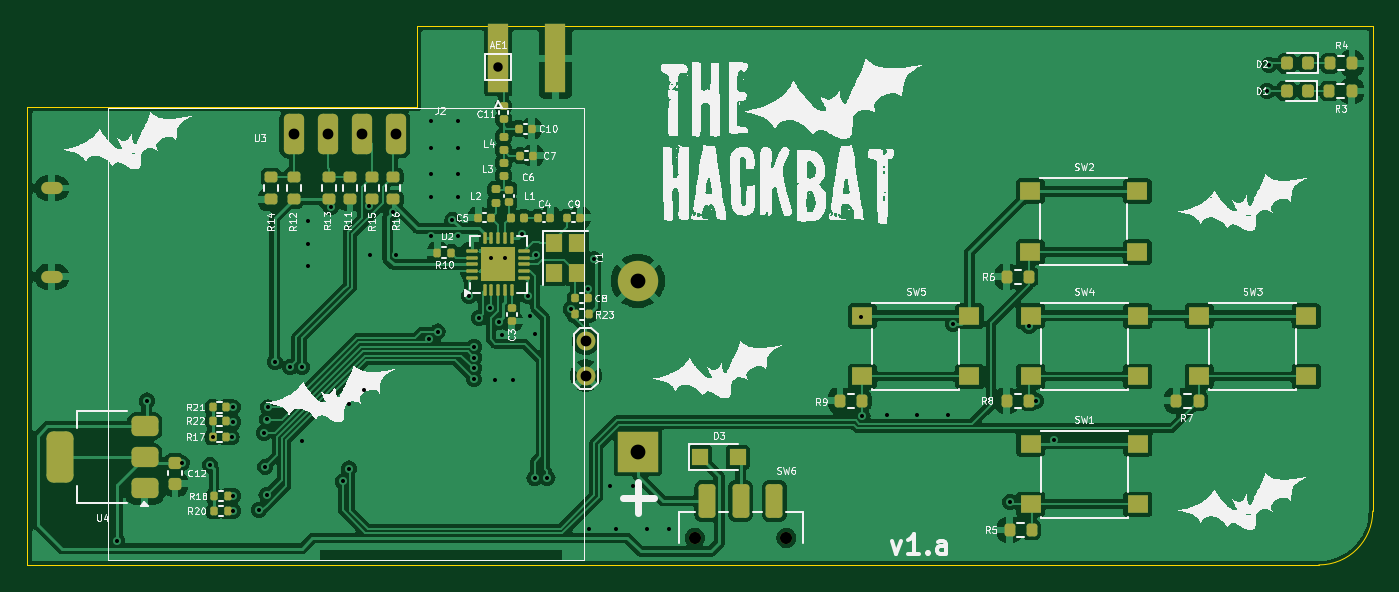
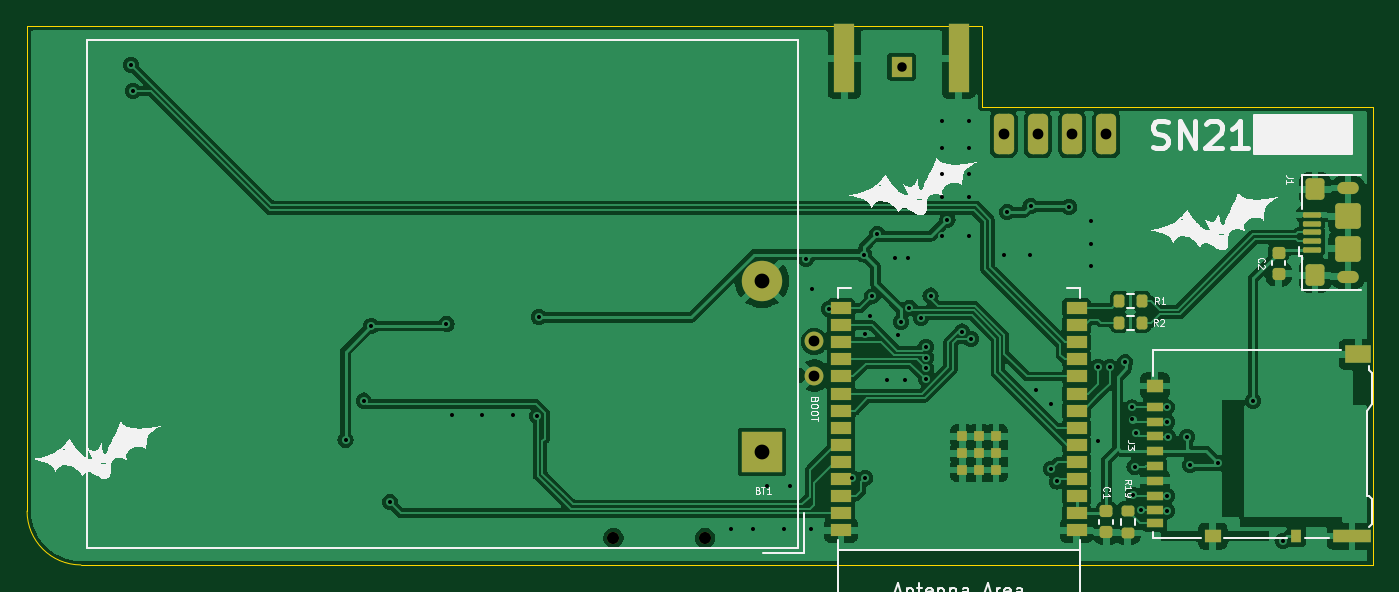
Circuit board: 11 layer files. Board 99.9 x 40.0 mm.
- bottom_copper: hackbat-B_Cu.gbr (130682 bytes)
- bottom_mask: hackbat-B_Mask.gbr (4674 bytes)
- paste: hackbat-B_Paste.gbr (4053 bytes)
- bottom_silk: hackbat-B_Silkscreen.gbr (70575 bytes)
- outline: hackbat-Edge_Cuts.gbr (906 bytes)
- top_copper: hackbat-F_Cu.gbr (168784 bytes)
- top_mask: hackbat-F_Mask.gbr (8066 bytes)
- paste: hackbat-F_Paste.gbr (7515 bytes)
- top_silk: hackbat-F_Silkscreen.gbr (196600 bytes)
- drill: hackbat-NPTH.drl (406 bytes)
- drill: hackbat-PTH.drl (2262 bytes)

=== bottom_copper: hackbat-B_Cu.gbr (130682 bytes, source omitted) ===
=== bottom_mask: hackbat-B_Mask.gbr ===
%TF.GenerationSoftware,KiCad,Pcbnew,8.0.6-8.0.6-0~ubuntu22.04.1*%
%TF.CreationDate,2024-10-27T10:41:46+01:00*%
%TF.ProjectId,hackbat,6861636b-6261-4742-9e6b-696361645f70,rev?*%
%TF.SameCoordinates,Original*%
%TF.FileFunction,Soldermask,Bot*%
%TF.FilePolarity,Negative*%
%FSLAX46Y46*%
G04 Gerber Fmt 4.6, Leading zero omitted, Abs format (unit mm)*
G04 Created by KiCad (PCBNEW 8.0.6-8.0.6-0~ubuntu22.04.1) date 2024-10-27 10:41:46*
%MOMM*%
%LPD*%
G01*
G04 APERTURE LIST*
G04 Aperture macros list*
%AMRoundRect*
0 Rectangle with rounded corners*
0 $1 Rounding radius*
0 $2 $3 $4 $5 $6 $7 $8 $9 X,Y pos of 4 corners*
0 Add a 4 corners polygon primitive as box body*
4,1,4,$2,$3,$4,$5,$6,$7,$8,$9,$2,$3,0*
0 Add four circle primitives for the rounded corners*
1,1,$1+$1,$2,$3*
1,1,$1+$1,$4,$5*
1,1,$1+$1,$6,$7*
1,1,$1+$1,$8,$9*
0 Add four rect primitives between the rounded corners*
20,1,$1+$1,$2,$3,$4,$5,0*
20,1,$1+$1,$4,$5,$6,$7,0*
20,1,$1+$1,$6,$7,$8,$9,0*
20,1,$1+$1,$8,$9,$2,$3,0*%
G04 Aperture macros list end*
%ADD10C,1.400000*%
%ADD11RoundRect,0.375000X0.375000X-1.125000X0.375000X1.125000X-0.375000X1.125000X-0.375000X-1.125000X0*%
%ADD12R,1.500000X5.080000*%
%ADD13R,1.500000X1.500000*%
%ADD14C,0.900000*%
%ADD15RoundRect,0.200000X-0.200000X-0.275000X0.200000X-0.275000X0.200000X0.275000X-0.200000X0.275000X0*%
%ADD16RoundRect,0.100000X0.575000X-0.100000X0.575000X0.100000X-0.575000X0.100000X-0.575000X-0.100000X0*%
%ADD17O,1.600000X0.900000*%
%ADD18RoundRect,0.250000X0.450000X-0.550000X0.450000X0.550000X-0.450000X0.550000X-0.450000X-0.550000X0*%
%ADD19RoundRect,0.250000X0.700000X-0.700000X0.700000X0.700000X-0.700000X0.700000X-0.700000X-0.700000X0*%
%ADD20R,3.000000X3.000000*%
%ADD21C,3.000000*%
%ADD22R,1.500000X0.900000*%
%ADD23R,0.800000X0.800000*%
%ADD24RoundRect,0.200000X0.275000X-0.200000X0.275000X0.200000X-0.275000X0.200000X-0.275000X-0.200000X0*%
%ADD25R,1.900000X1.300000*%
%ADD26R,1.200000X1.000000*%
%ADD27R,2.800000X1.000000*%
%ADD28R,0.800000X1.000000*%
%ADD29R,1.200000X0.700000*%
%ADD30RoundRect,0.225000X0.250000X-0.225000X0.250000X0.225000X-0.250000X0.225000X-0.250000X-0.225000X0*%
G04 APERTURE END LIST*
D10*
%TO.C,BOOT*%
X181500000Y-98940000D03*
X181500000Y-96400000D03*
%TD*%
D11*
%TO.C,U3*%
X159800000Y-81000000D03*
X162340000Y-81000000D03*
X164880000Y-81000000D03*
X167420000Y-81000000D03*
%TD*%
D12*
%TO.C,J2*%
X170750000Y-75362500D03*
X179250000Y-75362500D03*
%TD*%
D13*
%TO.C,AE1*%
X175000000Y-76000000D03*
%TD*%
D14*
%TO.C,SW6*%
X189600000Y-111000000D03*
X196400000Y-111000000D03*
%TD*%
D15*
%TO.C,R1*%
X157175000Y-93400000D03*
X158825000Y-93400000D03*
%TD*%
%TO.C,R2*%
X157175000Y-95000000D03*
X158825000Y-95000000D03*
%TD*%
D16*
%TO.C,J1*%
X144525000Y-89600000D03*
X144525000Y-88950000D03*
X144525000Y-88300000D03*
X144525000Y-87650000D03*
X144525000Y-87000000D03*
D17*
X141850000Y-91600000D03*
D18*
X144300000Y-91500000D03*
D19*
X141850000Y-89500000D03*
X141850000Y-87100000D03*
D18*
X144300000Y-85100000D03*
D17*
X141850000Y-85000000D03*
%TD*%
D20*
%TO.C,BT1*%
X185367500Y-104607500D03*
D21*
X185367500Y-91907500D03*
%TD*%
D22*
%TO.C,U5*%
X162000000Y-110430000D03*
X162000000Y-109160000D03*
X162000000Y-107890000D03*
X162000000Y-106620000D03*
X162000000Y-105350000D03*
X162000000Y-104080000D03*
X162000000Y-102810000D03*
X162000000Y-101540000D03*
X162000000Y-100270000D03*
X162000000Y-99000000D03*
X162000000Y-97730000D03*
X162000000Y-96460000D03*
X162000000Y-95190000D03*
X162000000Y-93920000D03*
X179500000Y-93920000D03*
X179500000Y-95190000D03*
X179500000Y-96460000D03*
X179500000Y-97730000D03*
X179500000Y-99000000D03*
X179500000Y-100270000D03*
X179500000Y-101540000D03*
X179500000Y-102810000D03*
X179500000Y-104080000D03*
X179500000Y-105350000D03*
X179500000Y-106620000D03*
X179500000Y-107890000D03*
X179500000Y-109160000D03*
X179500000Y-110430000D03*
D23*
X167995000Y-103460000D03*
X167995000Y-104710000D03*
X167995000Y-105960000D03*
X169245000Y-103460000D03*
X169245000Y-104710000D03*
X169245000Y-105960000D03*
X170495000Y-103460000D03*
X170495000Y-104710000D03*
X170495000Y-105960000D03*
%TD*%
D24*
%TO.C,R19*%
X158200000Y-110625000D03*
X158200000Y-108975000D03*
%TD*%
D25*
%TO.C,J3*%
X141090000Y-97355000D03*
D26*
X156190000Y-99705000D03*
X151890000Y-110855000D03*
D27*
X141540000Y-110855000D03*
D28*
X145690000Y-110855000D03*
D29*
X156190000Y-109905000D03*
X156190000Y-108955000D03*
X156190000Y-107855000D03*
X156190000Y-106755000D03*
X156190000Y-105655000D03*
X156190000Y-104555000D03*
X156190000Y-103455000D03*
X156190000Y-102355000D03*
X156190000Y-101255000D03*
%TD*%
D30*
%TO.C,C1*%
X159800000Y-110575000D03*
X159800000Y-109025000D03*
%TD*%
%TO.C,C2*%
X147000000Y-91375000D03*
X147000000Y-89825000D03*
%TD*%
M02*

=== paste: hackbat-B_Paste.gbr ===
%TF.GenerationSoftware,KiCad,Pcbnew,8.0.6-8.0.6-0~ubuntu22.04.1*%
%TF.CreationDate,2024-10-27T10:41:34+01:00*%
%TF.ProjectId,hackbat,6861636b-6261-4742-9e6b-696361645f70,rev?*%
%TF.SameCoordinates,Original*%
%TF.FileFunction,Paste,Bot*%
%TF.FilePolarity,Positive*%
%FSLAX46Y46*%
G04 Gerber Fmt 4.6, Leading zero omitted, Abs format (unit mm)*
G04 Created by KiCad (PCBNEW 8.0.6-8.0.6-0~ubuntu22.04.1) date 2024-10-27 10:41:34*
%MOMM*%
%LPD*%
G01*
G04 APERTURE LIST*
G04 Aperture macros list*
%AMRoundRect*
0 Rectangle with rounded corners*
0 $1 Rounding radius*
0 $2 $3 $4 $5 $6 $7 $8 $9 X,Y pos of 4 corners*
0 Add a 4 corners polygon primitive as box body*
4,1,4,$2,$3,$4,$5,$6,$7,$8,$9,$2,$3,0*
0 Add four circle primitives for the rounded corners*
1,1,$1+$1,$2,$3*
1,1,$1+$1,$4,$5*
1,1,$1+$1,$6,$7*
1,1,$1+$1,$8,$9*
0 Add four rect primitives between the rounded corners*
20,1,$1+$1,$2,$3,$4,$5,0*
20,1,$1+$1,$4,$5,$6,$7,0*
20,1,$1+$1,$6,$7,$8,$9,0*
20,1,$1+$1,$8,$9,$2,$3,0*%
G04 Aperture macros list end*
%ADD10R,1.500000X5.080000*%
%ADD11RoundRect,0.200000X-0.200000X-0.275000X0.200000X-0.275000X0.200000X0.275000X-0.200000X0.275000X0*%
%ADD12RoundRect,0.100000X0.575000X-0.100000X0.575000X0.100000X-0.575000X0.100000X-0.575000X-0.100000X0*%
%ADD13O,1.600000X0.900000*%
%ADD14RoundRect,0.250000X0.450000X-0.550000X0.450000X0.550000X-0.450000X0.550000X-0.450000X-0.550000X0*%
%ADD15RoundRect,0.250000X0.700000X-0.700000X0.700000X0.700000X-0.700000X0.700000X-0.700000X-0.700000X0*%
%ADD16R,1.500000X0.900000*%
%ADD17R,0.800000X0.800000*%
%ADD18RoundRect,0.200000X0.275000X-0.200000X0.275000X0.200000X-0.275000X0.200000X-0.275000X-0.200000X0*%
%ADD19R,1.900000X1.300000*%
%ADD20R,1.200000X1.000000*%
%ADD21R,2.800000X1.000000*%
%ADD22R,0.800000X1.000000*%
%ADD23R,1.200000X0.700000*%
%ADD24RoundRect,0.225000X0.250000X-0.225000X0.250000X0.225000X-0.250000X0.225000X-0.250000X-0.225000X0*%
G04 APERTURE END LIST*
D10*
%TO.C,J2*%
X170750000Y-75362500D03*
X179250000Y-75362500D03*
%TD*%
D11*
%TO.C,R1*%
X157175000Y-93400000D03*
X158825000Y-93400000D03*
%TD*%
%TO.C,R2*%
X157175000Y-95000000D03*
X158825000Y-95000000D03*
%TD*%
D12*
%TO.C,J1*%
X144525000Y-89600000D03*
X144525000Y-88950000D03*
X144525000Y-88300000D03*
X144525000Y-87650000D03*
X144525000Y-87000000D03*
D13*
X141850000Y-91600000D03*
D14*
X144300000Y-91500000D03*
D15*
X141850000Y-89500000D03*
X141850000Y-87100000D03*
D14*
X144300000Y-85100000D03*
D13*
X141850000Y-85000000D03*
%TD*%
D16*
%TO.C,U5*%
X162000000Y-110430000D03*
X162000000Y-109160000D03*
X162000000Y-107890000D03*
X162000000Y-106620000D03*
X162000000Y-105350000D03*
X162000000Y-104080000D03*
X162000000Y-102810000D03*
X162000000Y-101540000D03*
X162000000Y-100270000D03*
X162000000Y-99000000D03*
X162000000Y-97730000D03*
X162000000Y-96460000D03*
X162000000Y-95190000D03*
X162000000Y-93920000D03*
X179500000Y-93920000D03*
X179500000Y-95190000D03*
X179500000Y-96460000D03*
X179500000Y-97730000D03*
X179500000Y-99000000D03*
X179500000Y-100270000D03*
X179500000Y-101540000D03*
X179500000Y-102810000D03*
X179500000Y-104080000D03*
X179500000Y-105350000D03*
X179500000Y-106620000D03*
X179500000Y-107890000D03*
X179500000Y-109160000D03*
X179500000Y-110430000D03*
D17*
X167995000Y-103460000D03*
X167995000Y-104710000D03*
X167995000Y-105960000D03*
X169245000Y-103460000D03*
X169245000Y-104710000D03*
X169245000Y-105960000D03*
X170495000Y-103460000D03*
X170495000Y-104710000D03*
X170495000Y-105960000D03*
%TD*%
D18*
%TO.C,R19*%
X158200000Y-110625000D03*
X158200000Y-108975000D03*
%TD*%
D19*
%TO.C,J3*%
X141090000Y-97355000D03*
D20*
X156190000Y-99705000D03*
X151890000Y-110855000D03*
D21*
X141540000Y-110855000D03*
D22*
X145690000Y-110855000D03*
D23*
X156190000Y-109905000D03*
X156190000Y-108955000D03*
X156190000Y-107855000D03*
X156190000Y-106755000D03*
X156190000Y-105655000D03*
X156190000Y-104555000D03*
X156190000Y-103455000D03*
X156190000Y-102355000D03*
X156190000Y-101255000D03*
%TD*%
D24*
%TO.C,C1*%
X159800000Y-110575000D03*
X159800000Y-109025000D03*
%TD*%
%TO.C,C2*%
X147000000Y-91375000D03*
X147000000Y-89825000D03*
%TD*%
M02*

=== bottom_silk: hackbat-B_Silkscreen.gbr (70575 bytes, source omitted) ===
=== outline: hackbat-Edge_Cuts.gbr ===
%TF.GenerationSoftware,KiCad,Pcbnew,8.0.6-8.0.6-0~ubuntu22.04.1*%
%TF.CreationDate,2024-10-27T10:41:49+01:00*%
%TF.ProjectId,hackbat,6861636b-6261-4742-9e6b-696361645f70,rev?*%
%TF.SameCoordinates,Original*%
%TF.FileFunction,Profile,NP*%
%FSLAX46Y46*%
G04 Gerber Fmt 4.6, Leading zero omitted, Abs format (unit mm)*
G04 Created by KiCad (PCBNEW 8.0.6-8.0.6-0~ubuntu22.04.1) date 2024-10-27 10:41:49*
%MOMM*%
%LPD*%
G01*
G04 APERTURE LIST*
%TA.AperFunction,Profile*%
%ADD10C,0.050000*%
%TD*%
G04 APERTURE END LIST*
D10*
X239950000Y-73000000D02*
X169000000Y-73000000D01*
X140000000Y-113000000D02*
X235950000Y-113000000D01*
X169000000Y-73000000D02*
X169000000Y-79000000D01*
X239950000Y-109000000D02*
G75*
G02*
X235950000Y-113000000I-4000000J0D01*
G01*
X239950000Y-109000000D02*
X239950000Y-73000000D01*
X140000000Y-79000000D02*
X140000000Y-113000000D01*
X169000000Y-79000000D02*
X140000000Y-79000000D01*
M02*

=== top_copper: hackbat-F_Cu.gbr (168784 bytes, source omitted) ===
=== top_mask: hackbat-F_Mask.gbr (8066 bytes, source omitted) ===
=== paste: hackbat-F_Paste.gbr (7515 bytes, source omitted) ===
=== top_silk: hackbat-F_Silkscreen.gbr (196600 bytes, source omitted) ===
=== drill: hackbat-NPTH.drl ===
M48
; DRILL file {KiCad 8.0.6-8.0.6-0~ubuntu22.04.1} date 2024-10-27T10:41:59+0100
; FORMAT={-:-/ absolute / inch / decimal}
; #@! TF.CreationDate,2024-10-27T10:41:59+01:00
; #@! TF.GenerationSoftware,Kicad,Pcbnew,8.0.6-8.0.6-0~ubuntu22.04.1
; #@! TF.FileFunction,NonPlated,1,2,NPTH
FMAT,2
INCH
; #@! TA.AperFunction,NonPlated,NPTH,ComponentDrill
T1C0.0354
%
G90
G05
T1
X7.4646Y-4.3701
X7.7323Y-4.3701
M30

=== drill: hackbat-PTH.drl ===
M48
; DRILL file {KiCad 8.0.6-8.0.6-0~ubuntu22.04.1} date 2024-10-27T10:41:59+0100
; FORMAT={-:-/ absolute / inch / decimal}
; #@! TF.CreationDate,2024-10-27T10:41:59+01:00
; #@! TF.GenerationSoftware,Kicad,Pcbnew,8.0.6-8.0.6-0~ubuntu22.04.1
; #@! TF.FileFunction,Plated,1,2,PTH
FMAT,2
INCH
; #@! TA.AperFunction,Plated,PTH,ViaDrill
T1C0.0118
; #@! TA.AperFunction,Plated,PTH,ComponentDrill
T2C0.0118
; #@! TA.AperFunction,Plated,PTH,ComponentDrill
T3C0.0197
; #@! TA.AperFunction,Plated,PTH,ComponentDrill
T4C0.0276
; #@! TA.AperFunction,Plated,PTH,ComponentDrill
T5C0.0315
; #@! TA.AperFunction,Plated,PTH,ComponentDrill
T6C0.0433
%
G90
G05
T1
X5.7756Y-4.378
X5.8622Y-3.9685
X5.9642Y-4.1506
X6.0472Y-4.1575
X6.0547Y-4.0748
X6.1102Y-4.0748
X6.1142Y-3.9882
X6.1142Y-4.0315
X6.1142Y-4.248
X6.1142Y-4.2913
X6.19Y-4.2886
X6.2047Y-4.063
X6.2087Y-4.1614
X6.2126Y-4.2441
X6.2146Y-4.0236
X6.2165Y-3.9882
X6.2362Y-3.8563
X6.2815Y-3.8701
X6.315Y-3.8701
X6.315Y-4.0866
X6.3346Y-3.4429
X6.3346Y-3.5118
X6.3346Y-3.5748
X6.3996Y-3.4016
X6.435Y-4.2047
X6.4528Y-3.9783
X6.4528Y-4.1673
X6.498Y-3.937
X6.5128Y-3.3999
X6.5157Y-3.5433
X6.5807Y-3.4173
X6.5906Y-3.5433
X6.687Y-3.7888
X6.6929Y-3.1496
X6.6929Y-3.2283
X6.6929Y-3.3071
X6.6929Y-3.374
X6.6929Y-3.4882
X6.7126Y-3.7667
X6.7559Y-3.4409
X6.7717Y-3.1496
X6.7717Y-3.2283
X6.7717Y-3.3071
X6.7717Y-3.374
X6.7717Y-3.4882
X6.8051Y-3.6614
X6.8189Y-3.811
X6.8189Y-3.8425
X6.8189Y-3.874
X6.8189Y-3.9055
X6.8336Y-3.7269
X6.8667Y-3.6968
X6.8799Y-3.9075
X6.8917Y-3.7382
X6.8996Y-3.7776
X6.9331Y-3.9075
X6.9606Y-3.4803
X6.9758Y-3.6634
X6.9823Y-3.7224
X6.9961Y-3.7736
X6.9961Y-4.1949
X7.0004Y-3.5412
X7.0335Y-4.1949
X7.1024Y-3.7008
X7.152Y-3.6417
X7.1555Y-4.3425
X7.1693Y-3.5551
X7.2165Y-4.2185
X7.2343Y-4.3425
X7.2835Y-4.2185
X7.3248Y-4.3425
X7.3898Y-4.3425
X7.9508Y-3.7244
X7.9547Y-4.0138
X8.0256Y-4.0098
X8.1152Y-4.0098
X8.2047Y-4.0098
X8.2205Y-3.7441
X8.3858Y-4.2657
X8.4409Y-3.75
X8.4626Y-3.9685
X8.5157Y-4.0827
X9.1378Y-3.063
X9.1437Y-2.9862
T2
X6.8701Y-3.5502
X6.9094Y-3.5502
T4
X6.8898Y-2.9921
T5
X6.2913Y-3.189
X6.3913Y-3.189
X6.4913Y-3.189
X6.5913Y-3.189
X7.1457Y-3.7953
X7.1457Y-3.8953
T6
X7.2979Y-3.6184
X7.2979Y-4.1184
T3
G00X5.5709Y-3.3465
M15
G01X5.5984Y-3.3465
M16
G05
G00X5.5709Y-3.6063
M15
G01X5.5984Y-3.6063
M16
G05
M30

